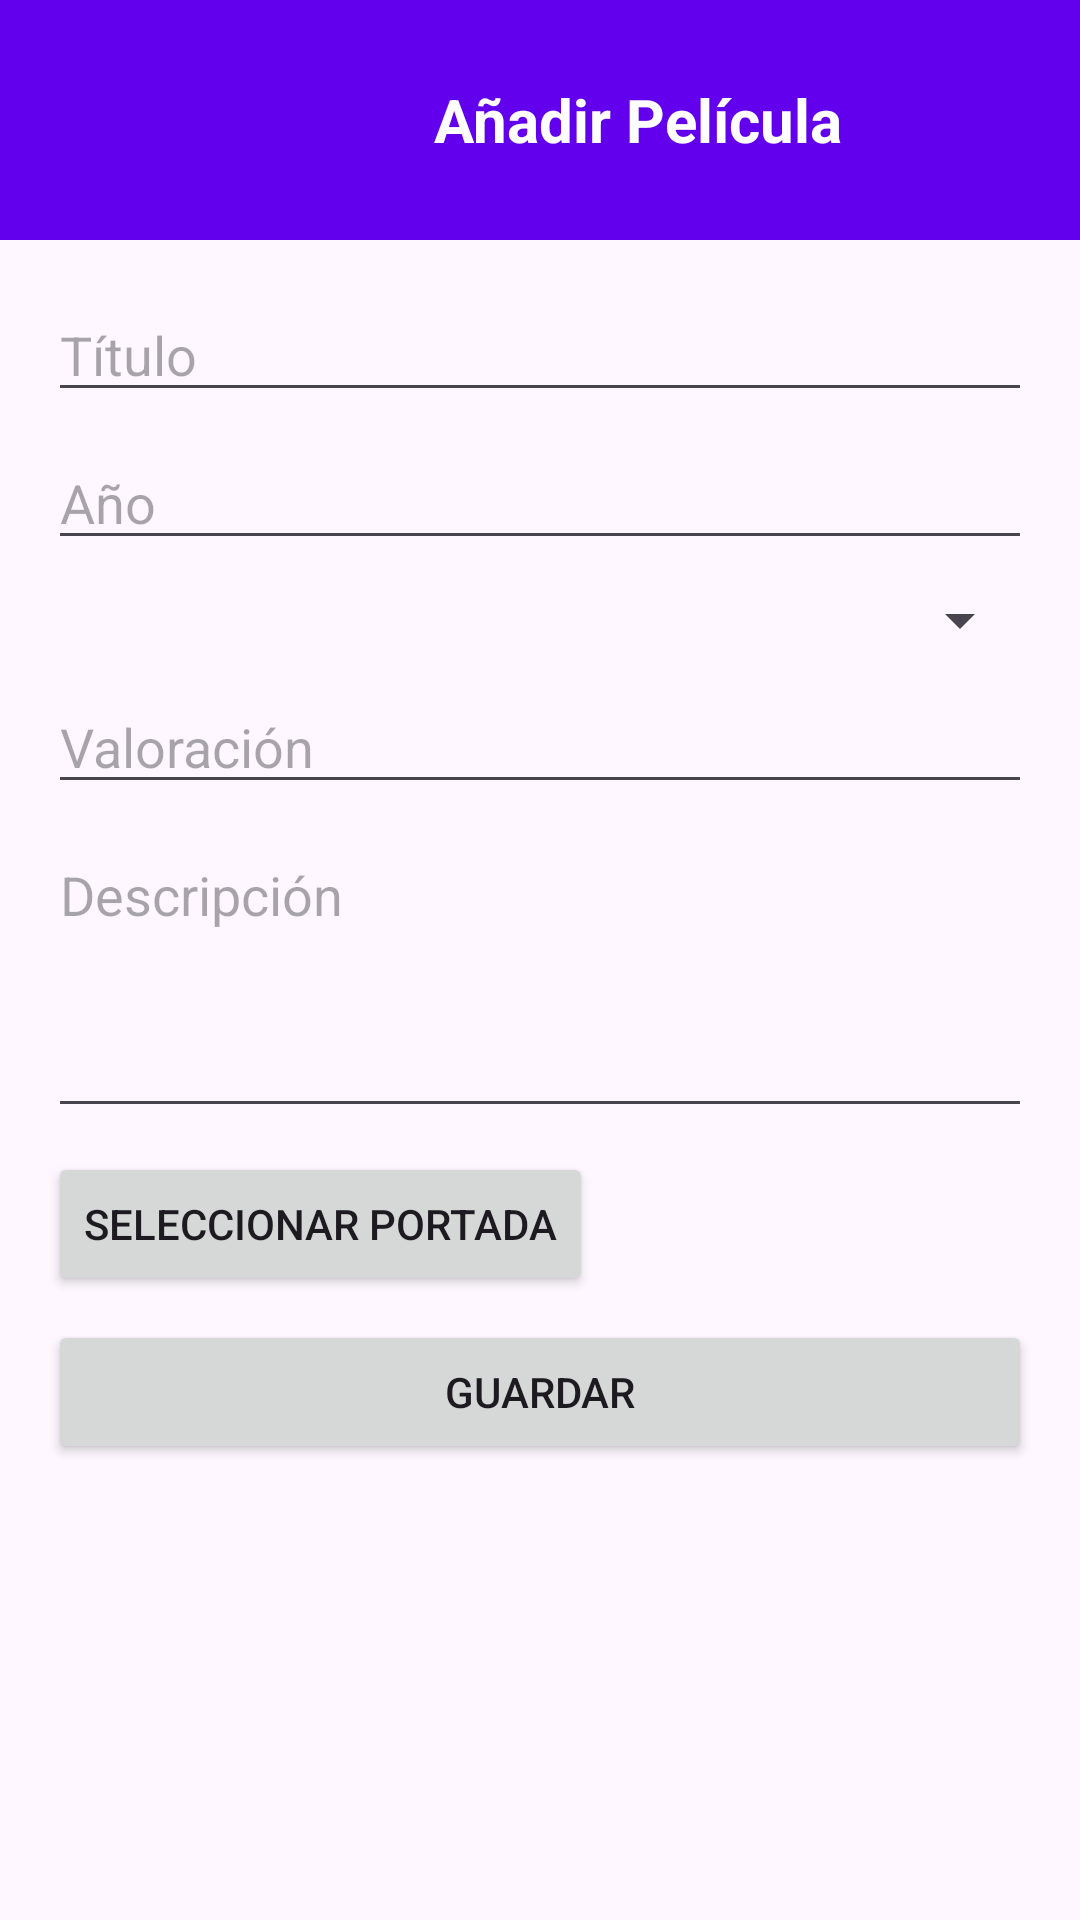

Android layout source for this screen:
<!-- AndroidManifest.xml: application theme Theme.MiBibliotecaPeliculas -->
<!-- res/layout/activity_form_pelicula.xml -->
<?xml version="1.0" encoding="utf-8"?>
<androidx.constraintlayout.widget.ConstraintLayout xmlns:android="http://schemas.android.com/apk/res/android"
    xmlns:app="http://schemas.android.com/apk/res-auto"
    android:layout_width="match_parent"
    android:layout_height="match_parent">

    
    <LinearLayout
        android:id="@+id/linearLayoutHeader"
        android:layout_width="match_parent"
        android:layout_height="wrap_content"
        android:background="@color/headerBackground"
        android:orientation="horizontal"
        android:padding="15dp"
        app:layout_constraintEnd_toEndOf="parent"
        app:layout_constraintStart_toStartOf="parent"
        app:layout_constraintTop_toTopOf="parent">

        <ImageView
            android:id="@+id/btBack"
            android:layout_width="50dp"
            android:layout_height="50dp"
            android:layout_gravity="center_vertical"
            android:padding="8dp"
            android:src="@drawable/ic_back"
            app:tint="@color/white" />

        <TextView
            android:id="@+id/tv_title"
            android:layout_width="0dp"
            android:layout_height="wrap_content"
            android:layout_gravity="center_vertical"
            android:layout_marginStart="15dp"
            android:layout_weight="1"
            android:gravity="center"
            android:text="Añadir Película"
            android:textColor="@color/headerText"
            android:textSize="20sp"
            android:textStyle="bold" />
    </LinearLayout>

    
    <ScrollView
        android:layout_width="match_parent"
        android:layout_height="0dp"
        android:fillViewport="true"
        app:layout_constraintBottom_toBottomOf="parent"
        app:layout_constraintTop_toBottomOf="@id/linearLayoutHeader">

        <LinearLayout
            android:layout_width="match_parent"
            android:layout_height="wrap_content"
            android:orientation="vertical"
            android:padding="16dp">

    <EditText
        android:id="@+id/etTitulo"
        android:hint="Título"
        android:layout_width="match_parent"
        android:layout_height="wrap_content"
        android:layout_marginBottom="8dp"/>

    <EditText
        android:id="@+id/etAnio"
        android:hint="Año"
        android:inputType="number"
        android:layout_width="match_parent"
        android:layout_height="wrap_content"
        android:layout_marginBottom="8dp"/>

    <Spinner
        android:id="@+id/spinnerGeneroForm"
        android:layout_width="match_parent"
        android:layout_height="wrap_content"
        android:layout_marginBottom="8dp"/>

    <EditText
        android:id="@+id/etValoracion"
        android:hint="Valoración"
        android:inputType="numberDecimal"
        android:layout_width="match_parent"
        android:layout_height="wrap_content"
        android:layout_marginBottom="8dp"/>

    <EditText
        android:id="@+id/etDescripcion"
        android:hint="Descripción"
        android:layout_width="match_parent"
        android:layout_height="wrap_content"
        android:minHeight="100dp"
        android:gravity="top"
        android:layout_marginBottom="8dp"/>

    <Button
        android:id="@+id/btnSeleccionarPortada"
        android:text="Seleccionar portada"
        android:layout_width="wrap_content"
        android:layout_height="wrap_content"
        android:layout_marginBottom="8dp"/>

    <Button
        android:id="@+id/btnGuardar"
        android:text="Guardar"
        android:layout_width="match_parent"
        android:layout_height="wrap_content"/>

        </LinearLayout>
    </ScrollView>
</androidx.constraintlayout.widget.ConstraintLayout>
<!-- resources referenced by this layout -->
<resources>
  <color name="headerBackground">#FF6200EE</color>
  <color name="headerText">#FFFFFFFF</color>
  <color name="white">#FFFFFFFF</color>
  <style name="Theme.MiBibliotecaPeliculas" parent="Base.Theme.MiBibliotecaPeliculas" />
  <style name="Base.Theme.MiBibliotecaPeliculas" parent="Theme.Material3.DayNight.NoActionBar">
          
          
      </style>
</resources>
